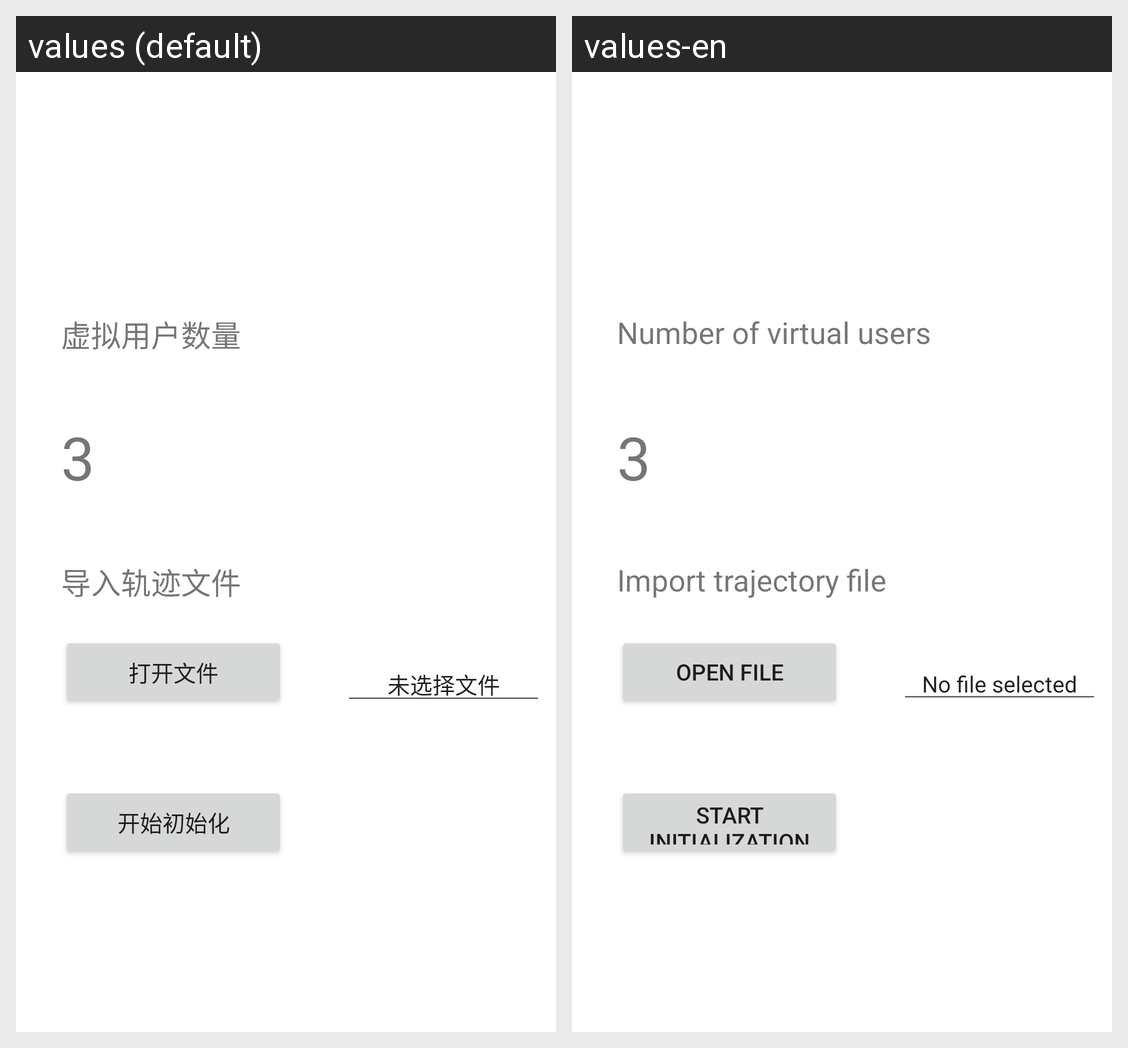

For this localized Android screen grid, give each drawn string resource with its value in every locale shown.
Android screen res/layout/fragment_home.xml rendered under 2 locales, left to right: values (default), values-en. Device: Nexus 5 (rendered at 1080×1920; each locale shown at half size, 540×960, under a caption strip naming it); theme Theme.Contest.
Strings drawn on this screen, with the default value and each locale's value (text and hints the layout hard-codes, and strings that could not be matched under every locale, appear in the picture but are not listed):

text_numofvirtual_users
  values: 虚拟用户数量
  values-en: Number of virtual users

import_tragectory_file
  values: 导入轨迹文件
  values-en: Import trajectory file

open_file
  values: 打开文件
  values-en: Open file

text_unchoose_file
  values: 未选择文件
  values-en: No file selected

start_initialization
  values: 开始初始化
  values-en: Start initialization
